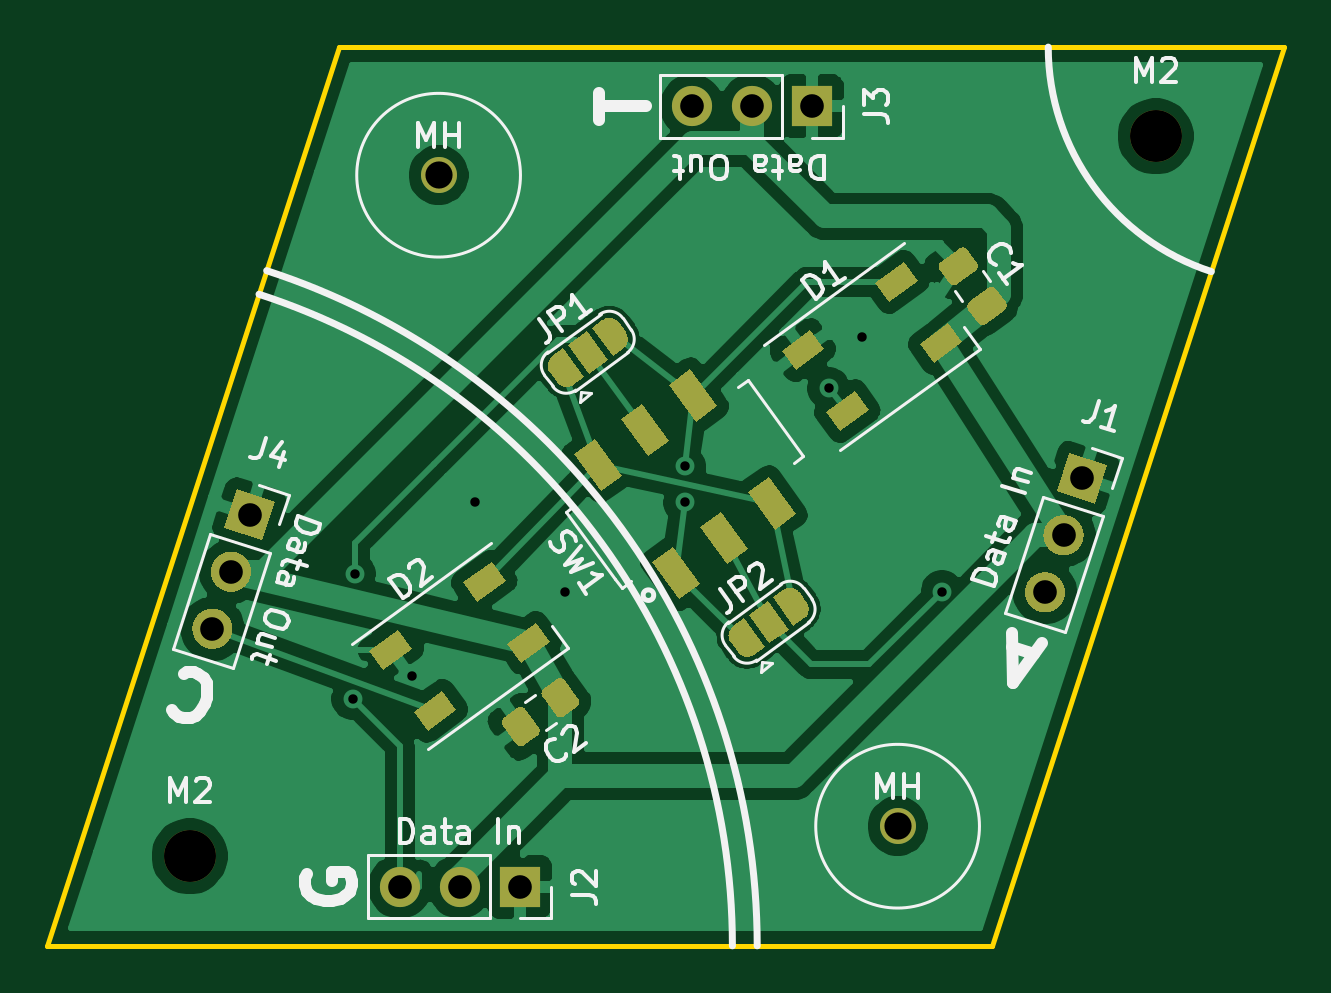
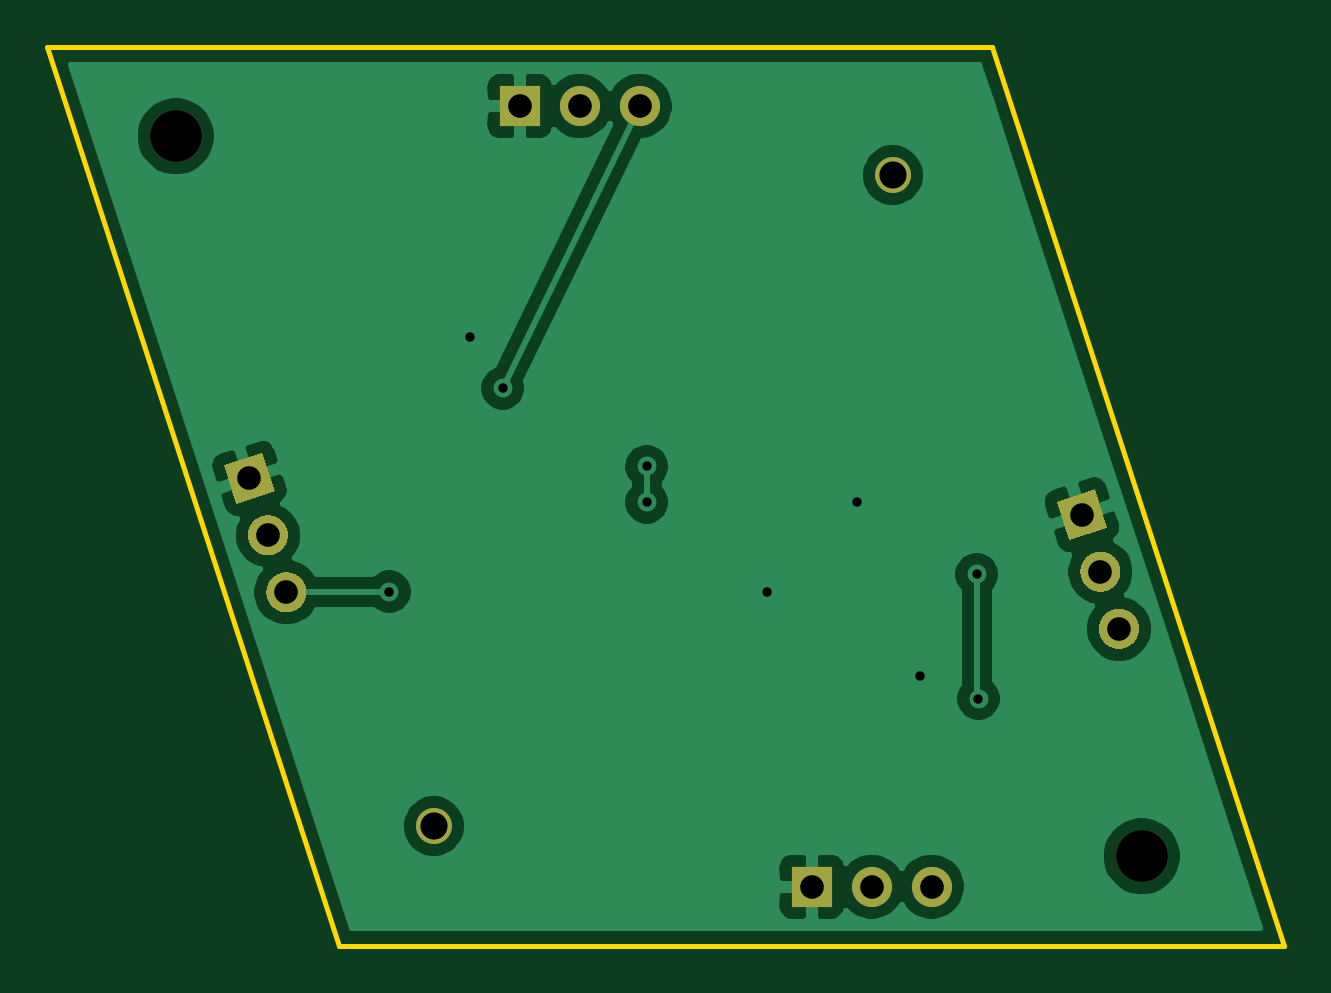
Circuit board: 11 layer files. Board 52.4 x 38.0 mm.
- bottom_copper: penroserombus_thick_40mm-B_Cu.gbr (41409 bytes)
- bottom_mask: penroserombus_thick_40mm-B_Mask.gbr (2743 bytes)
- paste: penroserombus_thick_40mm-B_Paste.gbr (467 bytes)
- bottom_silk: penroserombus_thick_40mm-B_SilkS.gbr (2746 bytes)
- outline: penroserombus_thick_40mm-Edge_Cuts.gbr (701 bytes)
- top_copper: penroserombus_thick_40mm-F_Cu.gbr (76394 bytes)
- top_mask: penroserombus_thick_40mm-F_Mask.gbr (10993 bytes)
- paste: penroserombus_thick_40mm-F_Paste.gbr (4010 bytes)
- top_silk: penroserombus_thick_40mm-F_SilkS.gbr (31301 bytes)
- drill: penroserombus_thick_40mm-NPTH.drl (346 bytes)
- drill: penroserombus_thick_40mm-PTH.drl (599 bytes)

=== bottom_copper: penroserombus_thick_40mm-B_Cu.gbr (41409 bytes, source omitted) ===
=== bottom_mask: penroserombus_thick_40mm-B_Mask.gbr ===
%TF.GenerationSoftware,KiCad,Pcbnew,5.1.8*%
%TF.CreationDate,2021-01-07T11:34:50-05:00*%
%TF.ProjectId,penroserombus_thick_40mm,70656e72-6f73-4657-926f-6d6275735f74,rev?*%
%TF.SameCoordinates,Original*%
%TF.FileFunction,Soldermask,Bot*%
%TF.FilePolarity,Negative*%
%FSLAX46Y46*%
G04 Gerber Fmt 4.6, Leading zero omitted, Abs format (unit mm)*
G04 Created by KiCad (PCBNEW 5.1.8) date 2021-01-07 11:34:50*
%MOMM*%
%LPD*%
G01*
G04 APERTURE LIST*
%ADD10C,2.200000*%
%ADD11C,1.524000*%
%ADD12C,0.100000*%
%ADD13R,1.700000X1.700000*%
%ADD14O,1.700000X1.700000*%
G04 APERTURE END LIST*
D10*
%TO.C,M2*%
X126873000Y-110236000D03*
%TD*%
%TO.C,M2*%
X167767000Y-79756000D03*
%TD*%
D11*
%TO.C,MH*%
X156845000Y-108966000D03*
%TD*%
%TO.C,MH*%
X137414000Y-81407000D03*
%TD*%
%TO.C,J1*%
G36*
G01*
X162276114Y-98803290D02*
X162276114Y-98803290D01*
G75*
G02*
X163347176Y-98257556I808398J-262664D01*
G01*
X163347176Y-98257556D01*
G75*
G02*
X163892910Y-99328618I-262664J-808398D01*
G01*
X163892910Y-99328618D01*
G75*
G02*
X162821848Y-99874352I-808398J262664D01*
G01*
X162821848Y-99874352D01*
G75*
G02*
X162276114Y-98803290I262664J808398D01*
G01*
G37*
G36*
G01*
X163061017Y-96387607D02*
X163061017Y-96387607D01*
G75*
G02*
X164132079Y-95841873I808398J-262664D01*
G01*
X164132079Y-95841873D01*
G75*
G02*
X164677813Y-96912935I-262664J-808398D01*
G01*
X164677813Y-96912935D01*
G75*
G02*
X163606751Y-97458669I-808398J262664D01*
G01*
X163606751Y-97458669D01*
G75*
G02*
X163061017Y-96387607I262664J808398D01*
G01*
G37*
D12*
G36*
X163583256Y-94780321D02*
G01*
X164108584Y-93163525D01*
X165725380Y-93688853D01*
X165200052Y-95305649D01*
X163583256Y-94780321D01*
G37*
%TD*%
D13*
%TO.C,J2*%
X140851620Y-111528260D03*
D14*
X138311620Y-111528260D03*
X135771620Y-111528260D03*
%TD*%
D13*
%TO.C,J3*%
X153212300Y-78486000D03*
D14*
X150672300Y-78486000D03*
X148132300Y-78486000D03*
%TD*%
%TO.C,J4*%
G36*
G01*
X127031397Y-100348375D02*
X127031397Y-100348375D01*
G75*
G02*
X128102459Y-99802641I808398J-262664D01*
G01*
X128102459Y-99802641D01*
G75*
G02*
X128648193Y-100873703I-262664J-808398D01*
G01*
X128648193Y-100873703D01*
G75*
G02*
X127577131Y-101419437I-808398J262664D01*
G01*
X127577131Y-101419437D01*
G75*
G02*
X127031397Y-100348375I262664J808398D01*
G01*
G37*
G36*
G01*
X127816300Y-97932692D02*
X127816300Y-97932692D01*
G75*
G02*
X128887362Y-97386958I808398J-262664D01*
G01*
X128887362Y-97386958D01*
G75*
G02*
X129433096Y-98458020I-262664J-808398D01*
G01*
X129433096Y-98458020D01*
G75*
G02*
X128362034Y-99003754I-808398J262664D01*
G01*
X128362034Y-99003754D01*
G75*
G02*
X127816300Y-97932692I262664J808398D01*
G01*
G37*
D12*
G36*
X128338539Y-96325406D02*
G01*
X128863867Y-94708610D01*
X130480663Y-95233938D01*
X129955335Y-96850734D01*
X128338539Y-96325406D01*
G37*
%TD*%
M02*

=== paste: penroserombus_thick_40mm-B_Paste.gbr ===
%TF.GenerationSoftware,KiCad,Pcbnew,5.1.8*%
%TF.CreationDate,2021-01-07T11:34:50-05:00*%
%TF.ProjectId,penroserombus_thick_40mm,70656e72-6f73-4657-926f-6d6275735f74,rev?*%
%TF.SameCoordinates,Original*%
%TF.FileFunction,Paste,Bot*%
%TF.FilePolarity,Positive*%
%FSLAX46Y46*%
G04 Gerber Fmt 4.6, Leading zero omitted, Abs format (unit mm)*
G04 Created by KiCad (PCBNEW 5.1.8) date 2021-01-07 11:34:50*
%MOMM*%
%LPD*%
G01*
G04 APERTURE LIST*
G04 APERTURE END LIST*
M02*

=== bottom_silk: penroserombus_thick_40mm-B_SilkS.gbr ===
%TF.GenerationSoftware,KiCad,Pcbnew,5.1.8*%
%TF.CreationDate,2021-01-07T11:34:50-05:00*%
%TF.ProjectId,penroserombus_thick_40mm,70656e72-6f73-4657-926f-6d6275735f74,rev?*%
%TF.SameCoordinates,Original*%
%TF.FileFunction,Legend,Bot*%
%TF.FilePolarity,Positive*%
%FSLAX46Y46*%
G04 Gerber Fmt 4.6, Leading zero omitted, Abs format (unit mm)*
G04 Created by KiCad (PCBNEW 5.1.8) date 2021-01-07 11:34:50*
%MOMM*%
%LPD*%
G01*
G04 APERTURE LIST*
%ADD10C,2.200000*%
%ADD11C,1.524000*%
%ADD12C,0.100000*%
%ADD13R,1.700000X1.700000*%
%ADD14O,1.700000X1.700000*%
G04 APERTURE END LIST*
%LPC*%
D10*
%TO.C,M2*%
X126873000Y-110236000D03*
%TD*%
%TO.C,M2*%
X167767000Y-79756000D03*
%TD*%
D11*
%TO.C,MH*%
X156845000Y-108966000D03*
%TD*%
%TO.C,MH*%
X137414000Y-81407000D03*
%TD*%
%TO.C,J1*%
G36*
G01*
X162276114Y-98803290D02*
X162276114Y-98803290D01*
G75*
G02*
X163347176Y-98257556I808398J-262664D01*
G01*
X163347176Y-98257556D01*
G75*
G02*
X163892910Y-99328618I-262664J-808398D01*
G01*
X163892910Y-99328618D01*
G75*
G02*
X162821848Y-99874352I-808398J262664D01*
G01*
X162821848Y-99874352D01*
G75*
G02*
X162276114Y-98803290I262664J808398D01*
G01*
G37*
G36*
G01*
X163061017Y-96387607D02*
X163061017Y-96387607D01*
G75*
G02*
X164132079Y-95841873I808398J-262664D01*
G01*
X164132079Y-95841873D01*
G75*
G02*
X164677813Y-96912935I-262664J-808398D01*
G01*
X164677813Y-96912935D01*
G75*
G02*
X163606751Y-97458669I-808398J262664D01*
G01*
X163606751Y-97458669D01*
G75*
G02*
X163061017Y-96387607I262664J808398D01*
G01*
G37*
D12*
G36*
X163583256Y-94780321D02*
G01*
X164108584Y-93163525D01*
X165725380Y-93688853D01*
X165200052Y-95305649D01*
X163583256Y-94780321D01*
G37*
%TD*%
D13*
%TO.C,J2*%
X140851620Y-111528260D03*
D14*
X138311620Y-111528260D03*
X135771620Y-111528260D03*
%TD*%
D13*
%TO.C,J3*%
X153212300Y-78486000D03*
D14*
X150672300Y-78486000D03*
X148132300Y-78486000D03*
%TD*%
%TO.C,J4*%
G36*
G01*
X127031397Y-100348375D02*
X127031397Y-100348375D01*
G75*
G02*
X128102459Y-99802641I808398J-262664D01*
G01*
X128102459Y-99802641D01*
G75*
G02*
X128648193Y-100873703I-262664J-808398D01*
G01*
X128648193Y-100873703D01*
G75*
G02*
X127577131Y-101419437I-808398J262664D01*
G01*
X127577131Y-101419437D01*
G75*
G02*
X127031397Y-100348375I262664J808398D01*
G01*
G37*
G36*
G01*
X127816300Y-97932692D02*
X127816300Y-97932692D01*
G75*
G02*
X128887362Y-97386958I808398J-262664D01*
G01*
X128887362Y-97386958D01*
G75*
G02*
X129433096Y-98458020I-262664J-808398D01*
G01*
X129433096Y-98458020D01*
G75*
G02*
X128362034Y-99003754I-808398J262664D01*
G01*
X128362034Y-99003754D01*
G75*
G02*
X127816300Y-97932692I262664J808398D01*
G01*
G37*
D12*
G36*
X128338539Y-96325406D02*
G01*
X128863867Y-94708610D01*
X130480663Y-95233938D01*
X129955335Y-96850734D01*
X128338539Y-96325406D01*
G37*
%TD*%
M02*

=== outline: penroserombus_thick_40mm-Edge_Cuts.gbr ===
%TF.GenerationSoftware,KiCad,Pcbnew,5.1.8*%
%TF.CreationDate,2021-01-07T11:34:50-05:00*%
%TF.ProjectId,penroserombus_thick_40mm,70656e72-6f73-4657-926f-6d6275735f74,rev?*%
%TF.SameCoordinates,Original*%
%TF.FileFunction,Profile,NP*%
%FSLAX46Y46*%
G04 Gerber Fmt 4.6, Leading zero omitted, Abs format (unit mm)*
G04 Created by KiCad (PCBNEW 5.1.8) date 2021-01-07 11:34:50*
%MOMM*%
%LPD*%
G01*
G04 APERTURE LIST*
%TA.AperFunction,Profile*%
%ADD10C,0.200000*%
%TD*%
G04 APERTURE END LIST*
D10*
X120851620Y-114028260D02*
X160851619Y-114028260D01*
X160851619Y-114028260D02*
X173212299Y-75986000D01*
X173212299Y-75986000D02*
X133212300Y-75986000D01*
X133212300Y-75986000D02*
X120851620Y-114028260D01*
M02*

=== top_copper: penroserombus_thick_40mm-F_Cu.gbr (76394 bytes, source omitted) ===
=== top_mask: penroserombus_thick_40mm-F_Mask.gbr (10993 bytes, source omitted) ===
=== paste: penroserombus_thick_40mm-F_Paste.gbr ===
%TF.GenerationSoftware,KiCad,Pcbnew,5.1.8*%
%TF.CreationDate,2021-01-07T11:34:50-05:00*%
%TF.ProjectId,penroserombus_thick_40mm,70656e72-6f73-4657-926f-6d6275735f74,rev?*%
%TF.SameCoordinates,Original*%
%TF.FileFunction,Paste,Top*%
%TF.FilePolarity,Positive*%
%FSLAX46Y46*%
G04 Gerber Fmt 4.6, Leading zero omitted, Abs format (unit mm)*
G04 Created by KiCad (PCBNEW 5.1.8) date 2021-01-07 11:34:50*
%MOMM*%
%LPD*%
G01*
G04 APERTURE LIST*
%ADD10C,0.100000*%
G04 APERTURE END LIST*
D10*
%TO.C,SW1*%
G36*
X149208099Y-91198574D02*
G01*
X148318180Y-91845137D01*
X147171999Y-90267554D01*
X148061918Y-89620991D01*
X149208099Y-91198574D01*
G37*
G36*
X147185557Y-92668037D02*
G01*
X146295638Y-93314600D01*
X145149457Y-91737017D01*
X146039376Y-91090454D01*
X147185557Y-92668037D01*
G37*
G36*
X145163014Y-94137500D02*
G01*
X144273095Y-94784063D01*
X143126914Y-93206480D01*
X144016833Y-92559917D01*
X145163014Y-94137500D01*
G37*
G36*
X152529086Y-95769520D02*
G01*
X151639167Y-96416083D01*
X150492986Y-94838500D01*
X151382905Y-94191937D01*
X152529086Y-95769520D01*
G37*
G36*
X150506543Y-97238983D02*
G01*
X149616624Y-97885546D01*
X148470443Y-96307963D01*
X149360362Y-95661400D01*
X150506543Y-97238983D01*
G37*
G36*
X148484001Y-98708446D02*
G01*
X147594082Y-99355009D01*
X146447901Y-97777426D01*
X147337820Y-97130863D01*
X148484001Y-98708446D01*
G37*
%TD*%
%TO.C,C1*%
G36*
G01*
X159900220Y-86749256D02*
X160668787Y-86190860D01*
G75*
G02*
X161017987Y-86246168I146946J-202254D01*
G01*
X161414742Y-86792254D01*
G75*
G02*
X161359434Y-87141454I-202254J-146946D01*
G01*
X160590867Y-87699850D01*
G75*
G02*
X160241667Y-87644542I-146946J202254D01*
G01*
X159844912Y-87098456D01*
G75*
G02*
X159900220Y-86749256I202254J146946D01*
G01*
G37*
G36*
G01*
X158680566Y-85070546D02*
X159449133Y-84512150D01*
G75*
G02*
X159798333Y-84567458I146946J-202254D01*
G01*
X160195088Y-85113544D01*
G75*
G02*
X160139780Y-85462744I-202254J-146946D01*
G01*
X159371213Y-86021140D01*
G75*
G02*
X159022013Y-85965832I-146946J202254D01*
G01*
X158625258Y-85419746D01*
G75*
G02*
X158680566Y-85070546I202254J146946D01*
G01*
G37*
%TD*%
%TO.C,C2*%
G36*
G01*
X140696546Y-105479434D02*
X140138150Y-104710867D01*
G75*
G02*
X140193458Y-104361667I202254J146946D01*
G01*
X140739544Y-103964912D01*
G75*
G02*
X141088744Y-104020220I146946J-202254D01*
G01*
X141647140Y-104788787D01*
G75*
G02*
X141591832Y-105137987I-202254J-146946D01*
G01*
X141045746Y-105534742D01*
G75*
G02*
X140696546Y-105479434I-146946J202254D01*
G01*
G37*
G36*
G01*
X142375256Y-104259780D02*
X141816860Y-103491213D01*
G75*
G02*
X141872168Y-103142013I202254J146946D01*
G01*
X142418254Y-102745258D01*
G75*
G02*
X142767454Y-102800566I146946J-202254D01*
G01*
X143325850Y-103569133D01*
G75*
G02*
X143270542Y-103918333I-202254J-146946D01*
G01*
X142724456Y-104315088D01*
G75*
G02*
X142375256Y-104259780I-146946J202254D01*
G01*
G37*
%TD*%
%TO.C,D1*%
G36*
X158368418Y-89366454D02*
G01*
X157780633Y-88557437D01*
X158994158Y-87675760D01*
X159581943Y-88484777D01*
X158368418Y-89366454D01*
G37*
G36*
X156487505Y-86777600D02*
G01*
X155899720Y-85968583D01*
X157113245Y-85086906D01*
X157701030Y-85895923D01*
X156487505Y-86777600D01*
G37*
G36*
X154404235Y-92246602D02*
G01*
X153816450Y-91437585D01*
X155029975Y-90555908D01*
X155617760Y-91364925D01*
X154404235Y-92246602D01*
G37*
G36*
X152523322Y-89657748D02*
G01*
X151935537Y-88848731D01*
X153149062Y-87967054D01*
X153736847Y-88776071D01*
X152523322Y-89657748D01*
G37*
%TD*%
%TO.C,D2*%
G36*
X135069762Y-102338501D02*
G01*
X134481977Y-101529484D01*
X135695502Y-100647807D01*
X136283287Y-101456824D01*
X135069762Y-102338501D01*
G37*
G36*
X136950675Y-104927355D02*
G01*
X136362890Y-104118338D01*
X137576415Y-103236661D01*
X138164200Y-104045678D01*
X136950675Y-104927355D01*
G37*
G36*
X139033945Y-99458353D02*
G01*
X138446160Y-98649336D01*
X139659685Y-97767659D01*
X140247470Y-98576676D01*
X139033945Y-99458353D01*
G37*
G36*
X140914858Y-102047207D02*
G01*
X140327073Y-101238190D01*
X141540598Y-100356513D01*
X142128383Y-101165530D01*
X140914858Y-102047207D01*
G37*
%TD*%
M02*

=== top_silk: penroserombus_thick_40mm-F_SilkS.gbr (31301 bytes, source omitted) ===
=== drill: penroserombus_thick_40mm-NPTH.drl ===
M48
; DRILL file {KiCad 5.1.8} date Thu Jan  7 11:34:53 2021
; FORMAT={-:-/ absolute / inch / decimal}
; #@! TF.CreationDate,2021-01-07T11:34:53-05:00
; #@! TF.GenerationSoftware,Kicad,Pcbnew,5.1.8
; #@! TF.FileFunction,NonPlated,1,2,NPTH
FMAT,2
INCH
T1C0.0453
T2C0.0866
%
G90
G05
T1
X5.41Y-3.205
X6.175Y-4.29
T2
X4.995Y-4.34
X6.605Y-3.14
T0
M30

=== drill: penroserombus_thick_40mm-PTH.drl ===
M48
; DRILL file {KiCad 5.1.8} date Thu Jan  7 11:34:53 2021
; FORMAT={-:-/ absolute / inch / decimal}
; #@! TF.CreationDate,2021-01-07T11:34:53-05:00
; #@! TF.GenerationSoftware,Kicad,Pcbnew,5.1.8
; #@! TF.FileFunction,Plated,1,2,PTH
FMAT,2
INCH
T1C0.0157
T2C0.0394
%
G90
G05
T1
X5.2672Y-4.0777
X5.27Y-3.87
X5.365Y-4.04
X5.47Y-3.75
X5.62Y-3.9
X5.82Y-3.69
X5.82Y-3.75
X6.06Y-3.56
X6.115Y-3.475
X6.2491Y-3.8991
T2
X5.832Y-3.09
X5.932Y-3.09
X6.032Y-3.09
X6.4207Y-3.9002
X6.4516Y-3.8051
X6.4825Y-3.71
X5.0331Y-3.9611
X5.064Y-3.866
X5.0949Y-3.7709
X5.3453Y-4.3909
X5.4453Y-4.3909
X5.5453Y-4.3909
T0
M30

